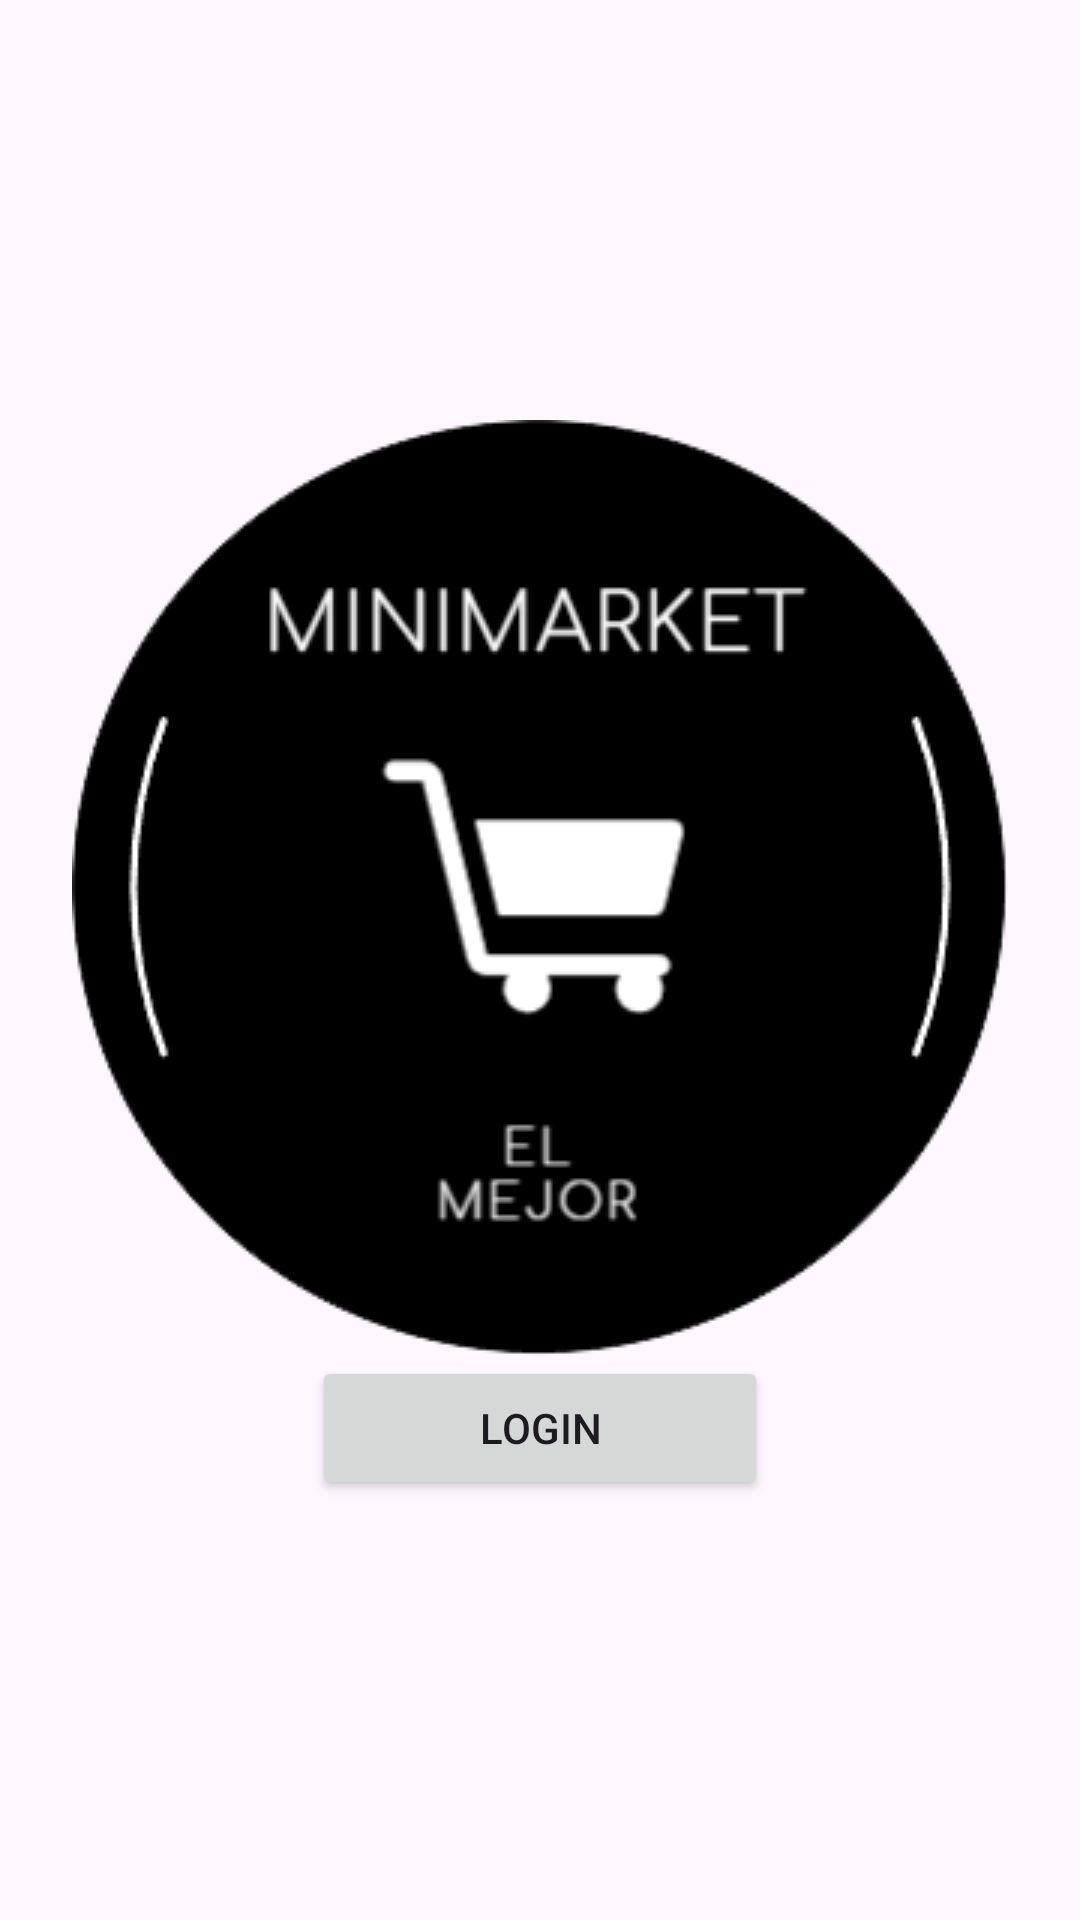

Produce the Android XML layout that renders to this screen, including the resource entries it uses.
<!-- AndroidManifest.xml: application theme Theme.PuntodeVenta -->
<!-- res/layout/activity_main.xml -->
<LinearLayout xmlns:android="http://schemas.android.com/apk/res/android"
    xmlns:tools="http://schemas.android.com/tools"
    android:layout_width="match_parent"
    android:layout_height="match_parent"
    android:gravity="center"
    android:orientation="vertical"
    tools:context=".MainActivity"
    android:background="@drawable/tu_imagen_de_fondo">

    <ImageView
        android:id="@+id/logo"
        android:layout_width="wrap_content"
        android:layout_height="wrap_content"
        android:src="@drawable/tu_logo" />

    <Button
        android:id="@+id/btnLogin"
        android:layout_width="152dp"
        android:layout_height="wrap_content"
        android:text="Login" />
</LinearLayout>
<!-- resources referenced by this layout -->
<resources>
  <!-- drawable tu_logo: png bitmap (drawable, 17612 bytes) -->
  <style name="Theme.PuntodeVenta" parent="Base.Theme.PuntodeVenta" />
  <style name="Base.Theme.PuntodeVenta" parent="Theme.Material3.DayNight.NoActionBar">
          
          
      </style>
</resources>
